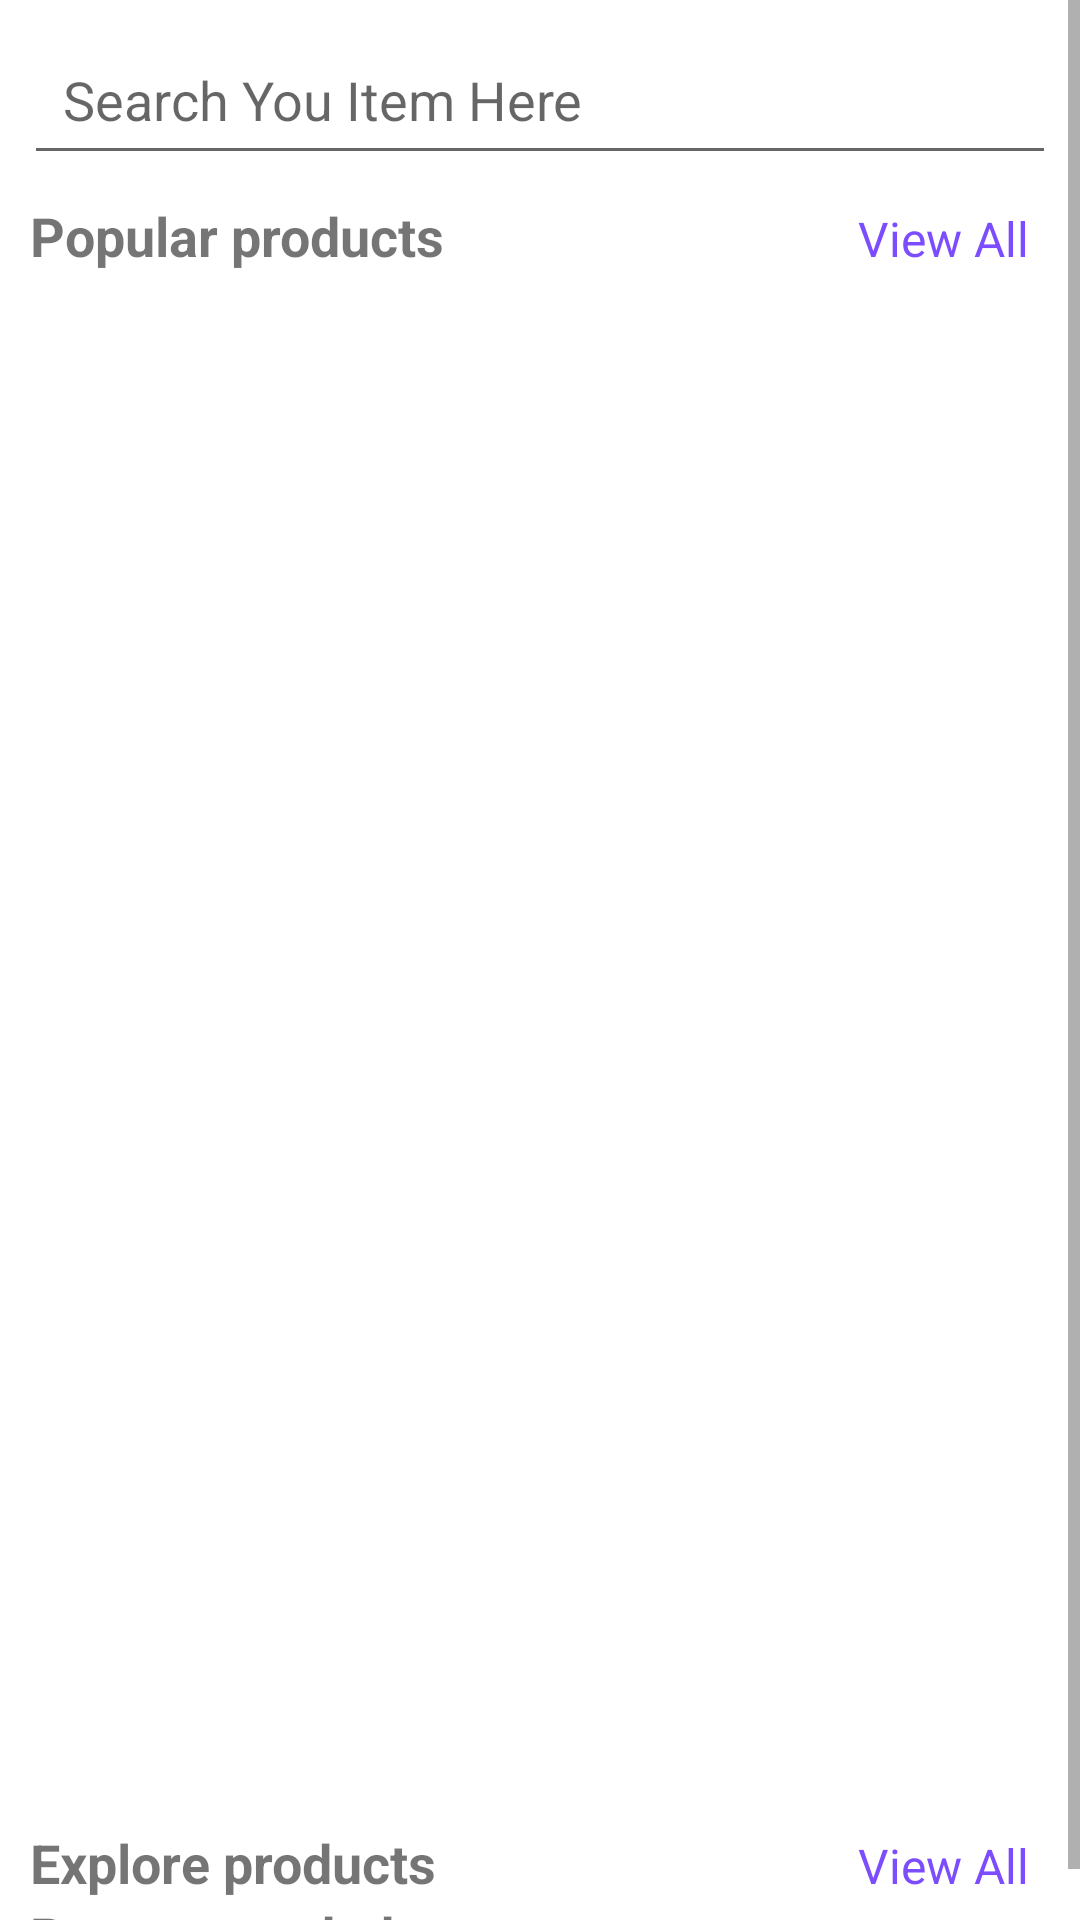

Layout XML and referenced resources for this Android screen:
<!-- AndroidManifest.xml: application theme Theme.Fruitshop -->
<!-- res/layout/fragment_home.xml -->
<?xml version="1.0" encoding="utf-8"?>
<ScrollView xmlns:android="http://schemas.android.com/apk/res/android"
    xmlns:tools="http://schemas.android.com/tools"
    android:layout_width="match_parent"
    android:layout_height="match_parent">

    <LinearLayout
        android:layout_width="match_parent"
        android:layout_height="wrap_content"
        android:orientation="vertical">

        <EditText
            android:id="@+id/search_box"
            android:layout_width="match_parent"
            android:layout_height="wrap_content"
            android:layout_margin="8dp"
            android:drawablePadding="5dp"
            android:elevation="3dp"
            android:hint="Search You Item Here"
            android:padding="13dp"
            tools:ignore="Autofill,HardcodedText,TextFields,VisualLintTextFieldSize" />

        <LinearLayout
            android:layout_width="match_parent"
            android:layout_height="wrap_content"
            android:layout_marginLeft="10dp"
            android:layout_marginRight="10dp"
            android:orientation="horizontal"
            android:weightSum="2">

            <TextView
                android:layout_width="match_parent"
                android:layout_height="wrap_content"
                android:layout_weight="1"
                android:text="Popular products"
                android:textSize="18sp"
                android:textStyle="bold"
                tools:ignore="HardcodedText" />

            <TextView
                android:id="@+id/view_all_popular"
                android:layout_width="match_parent"
                android:layout_height="wrap_content"
                android:layout_marginEnd="7dp"
                android:layout_weight="1"
                android:gravity="end"
                android:text="View All"
                android:textColor="#7C4DFF"
                android:textSize="16sp"
                tools:ignore="HardcodedText" />


        </LinearLayout>

        <androidx.recyclerview.widget.RecyclerView
            android:id="@+id/pop_rec"
            android:layout_width="match_parent"
            android:layout_height="508dp"
            android:layout_margin="5dp"
            tools:listitem="@layout/popular_item" />

        <LinearLayout
            android:layout_width="match_parent"
            android:layout_height="wrap_content"
            android:layout_marginLeft="10dp"
            android:layout_marginRight="10dp"
            android:orientation="horizontal"
            android:weightSum="2">

            <TextView
                android:layout_width="match_parent"
                android:layout_height="wrap_content"
                android:layout_weight="1"
                android:text="Explore products"
                android:textSize="18sp"
                android:textStyle="bold" />

            <TextView
                android:id="@+id/view_all_explore"
                android:layout_width="match_parent"
                android:layout_height="wrap_content"
                android:layout_marginEnd="7dp"
                android:layout_weight="1"
                android:gravity="end"
                android:text="View All"
                android:textColor="#7C4DFF"
                android:textSize="16sp" />


        </LinearLayout>

        <LinearLayout
            android:layout_width="match_parent"
            android:layout_height="wrap_content"
            android:layout_marginLeft="10dp"
            android:layout_marginRight="10dp"
            android:orientation="horizontal"
            android:weightSum="2">

            <TextView
                android:layout_width="513dp"
                android:layout_height="wrap_content"
                android:layout_weight="1"
                android:text="Recommended "
                android:textSize="18sp"
                android:textStyle="bold"
                tools:ignore="HardcodedText" />

            <TextView
                android:id="@+id/view_all_Recommended"
                android:layout_width="match_parent"
                android:layout_height="wrap_content"
                android:layout_marginEnd="7dp"
                android:layout_weight="1"
                android:gravity="end"
                android:text="View All"
                android:textColor="#7C4DFF"
                android:textSize="16sp"
                tools:ignore="HardcodedText" />


        </LinearLayout>

    </LinearLayout>

</ScrollView>
<!-- res/layout/popular_item.xml (included above) -->
<?xml version="1.0" encoding="utf-8"?>
<androidx.cardview.widget.CardView xmlns:android="http://schemas.android.com/apk/res/android"
    xmlns:app="http://schemas.android.com/apk/res-auto"
    xmlns:tools="http://schemas.android.com/tools"
    android:layout_width="match_parent"
    android:layout_height="match_parent">
    <androidx.constraintlayout.widget.ConstraintLayout
        android:layout_width="match_parent"
        android:layout_height="wrap_content"/>

    <LinearLayout
        android:layout_width="299dp"
        android:layout_height="wrap_content"
        android:orientation="vertical"
        android:padding="5dp">

        <ImageView
            android:id="@+id/pop_Img"
            android:layout_width="272dp"
            android:layout_height="219dp" />

        <TextView
            android:id="@+id/pop_name"
            android:layout_width="150dp"
            android:layout_height="20dp"
            android:layout_margin="5dp"

            android:background="#EAA7A7"
            android:maxLines="1"
            android:text="Popular products" />

        <TextView
            android:id="@+id/pop_des"
            android:layout_width="148dp"
            android:layout_height="wrap_content"
            android:layout_margin="5dp"

            android:background="#EAA7A7"
            android:maxLines="1"
            android:text="Description" />

        <ImageView
            android:id="@+id/pop_star"
            android:layout_width="72dp"
            android:layout_height="30dp"
            android:layout_marginLeft="5dp"
            android:src="@drawable/star" />

        <TextView
            android:id="@+id/pop_rating"
            android:layout_width="48dp"
            android:layout_height="22dp"
            android:layout_gravity="left"
            android:layout_marginTop="3dp"
            android:background="#EAA7A7"
            android:text="5.0" />

        <TextView
            android:id="@+id/pop_discount"
            android:layout_width="70dp"
            android:layout_height="30dp"
            android:layout_gravity="end"
            android:text="Discount 20 % off"
            android:textColor="@color/teal_200" />

    </LinearLayout>
</androidx.cardview.widget.CardView>
<!-- resources referenced by this layout -->
<resources>
  <!-- drawable star: jpg bitmap (drawable, 9576 bytes) -->
  <style name="Theme.Fruitshop" parent="Theme.MaterialComponents.DayNight.DarkActionBar">
          
          <item name="colorPrimary">@color/purple_500</item>
          <item name="colorPrimaryVariant">@color/purple_700</item>
          <item name="colorOnPrimary">@color/white</item>
          
          <item name="colorSecondary">@color/teal_200</item>
          <item name="colorSecondaryVariant">@color/teal_700</item>
          <item name="colorOnSecondary">@color/black</item>
          
          <item name="android:statusBarColor">?attr/colorPrimaryVariant</item>
          
      </style>
  <!-- not gathered from this repository: default colours our renderer supplied (Android Studio template values) -->
  <color name="purple_500">#FF6200EE</color>
  <color name="purple_700">#FF3700B3</color>
  <color name="teal_200">#FF03DAC5</color>
  <color name="teal_700">#FF018786</color>
  <color name="black">#FF000000</color>
  <color name="white">#FFFFFFFF</color>
</resources>
